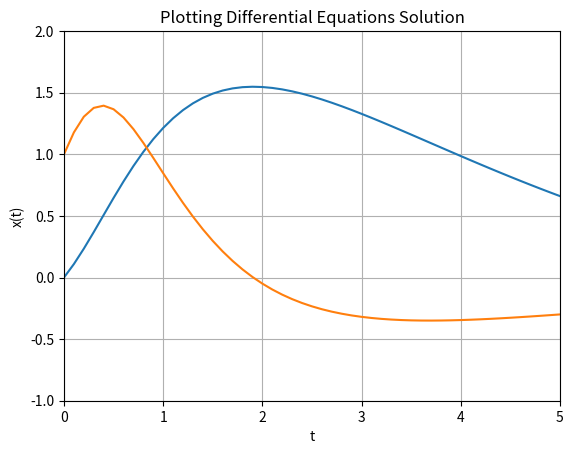

This figure's Python source:
import numpy as np
from scipy.integrate import odeint
import matplotlib.pyplot as plt

# Initialization
tstart = 0
tstop = 5
increment = 0.1

# Initial condition
x_init = [0,1]


t = np.arange(tstart,tstop+1,increment)


# Function that returns dx/dt
def mydiff(x, t):
    dx1dt = x[1] 
    dx2dt = (2 - t*x[1] - 3*x[0])/(1 + t**2)
    
    dxdt = [dx1dt, dx2dt]
    return dxdt


# Solve ODE
x = odeint(mydiff, x_init, t)
print(x)

x1 = x[:,0]
x2 = x[:,1]


# Plot the Results
plt.plot(t,x1)
plt.plot(t,x2)
plt.title('Plotting Differential Equations Solution')
plt.xlabel('t')
plt.ylabel('x(t)')
plt.grid()
plt.axis([0, 5, -1, 2])
plt.show()